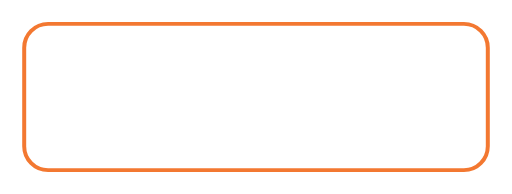
t = 0.00 s
t = 0.65 s: frame unchanged from t = 0.00 s, image omitted
t = 1.30 s: frame unchanged from t = 0.00 s, image omitted
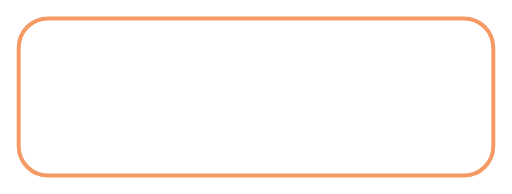
t = 1.95 s
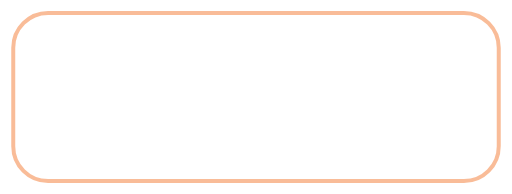
t = 2.60 s
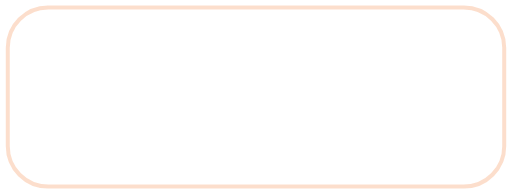
t = 3.25 s

The animated SVG that drew these frames (rendered in a browser with its animation timeline set to each time). Animation: 12 SMIL elements (animate=12); one cycle of 3.90 s, repeats indefinitely.

<svg xmlns="http://www.w3.org/2000/svg" viewBox="0 0 514 195" width="1028" height="390">
  <rect x="24" y="24" width="466" height="147" rx="24" fill="none" stroke="#FFFFFF" stroke-width="4" stroke-opacity=".9">
    <animate attributeName="x" values="24;2" dur="2.6s" repeatCount="indefinite"/>
    <animate attributeName="y" values="24;2" dur="2.6s" repeatCount="indefinite"/>
    <animate attributeName="width" values="466;510" dur="2.6s" repeatCount="indefinite"/>
    <animate attributeName="height" values="147;191" dur="2.6s" repeatCount="indefinite"/>
    <animate attributeName="rx" values="24;46" dur="2.6s" repeatCount="indefinite"/>
    <animate attributeName="stroke-opacity" values=".9;0" dur="2.6s" repeatCount="indefinite"/>
  </rect>
  <rect x="24" y="24" width="466" height="147" rx="24" fill="none" stroke="#F26A1B" stroke-width="4" stroke-opacity=".9">
    <animate attributeName="x" values="24;2" dur="2.6s" begin="1.3s" repeatCount="indefinite"/>
    <animate attributeName="y" values="24;2" dur="2.6s" begin="1.3s" repeatCount="indefinite"/>
    <animate attributeName="width" values="466;510" dur="2.6s" begin="1.3s" repeatCount="indefinite"/>
    <animate attributeName="height" values="147;191" dur="2.6s" begin="1.3s" repeatCount="indefinite"/>
    <animate attributeName="rx" values="24;46" dur="2.6s" begin="1.3s" repeatCount="indefinite"/>
    <animate attributeName="stroke-opacity" values=".9;0" dur="2.6s" begin="1.3s" repeatCount="indefinite"/>
  </rect>
</svg>
